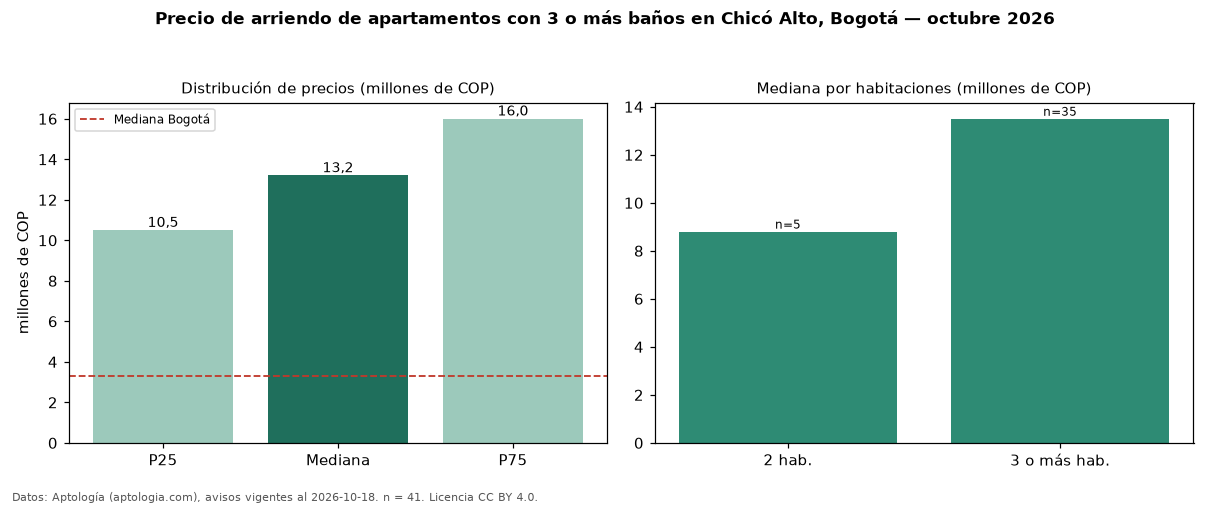

Data behind this chart, as committed beside it:
seccion, metrica, valor, moneda, n
filtro, ban3, con 3 o más baños, , 41
precio, p25, 10500000, COP, 41
precio, mediana, 13200000, COP, 41
precio, p75, 16000000, COP, 41
precio, minimo, 6000000, COP, 41
precio, maximo, 20000000, COP, 41
m2, mediana_precio_m2, 47101, COP, 41
m2, area_mediana_m2, 268.3, m2, 41
admin, mediana_admin_mes, 2300000, COP, 30
banos, mediana_banos, 4.0, , 
parqueadero, pct_con_parqueadero, 100.0, %, 41
estrato, estrato_mas_frecuente, 6, , 41
habitaciones, 2, 8800000, COP, 5
habitaciones, 3+, 13500000, COP, 35
ciudad, mediana_ciudad_referencia, 3300000, COP, 
ciudad, mediana_m2_ciudad, 48246, COP, 
fuente, fecha_datos, 2026-10-18, , 
fuente, atribucion, https://www.aptologia.com/arriendo/bogot…, , 
fuente, licencia, CC BY 4.0, , 
